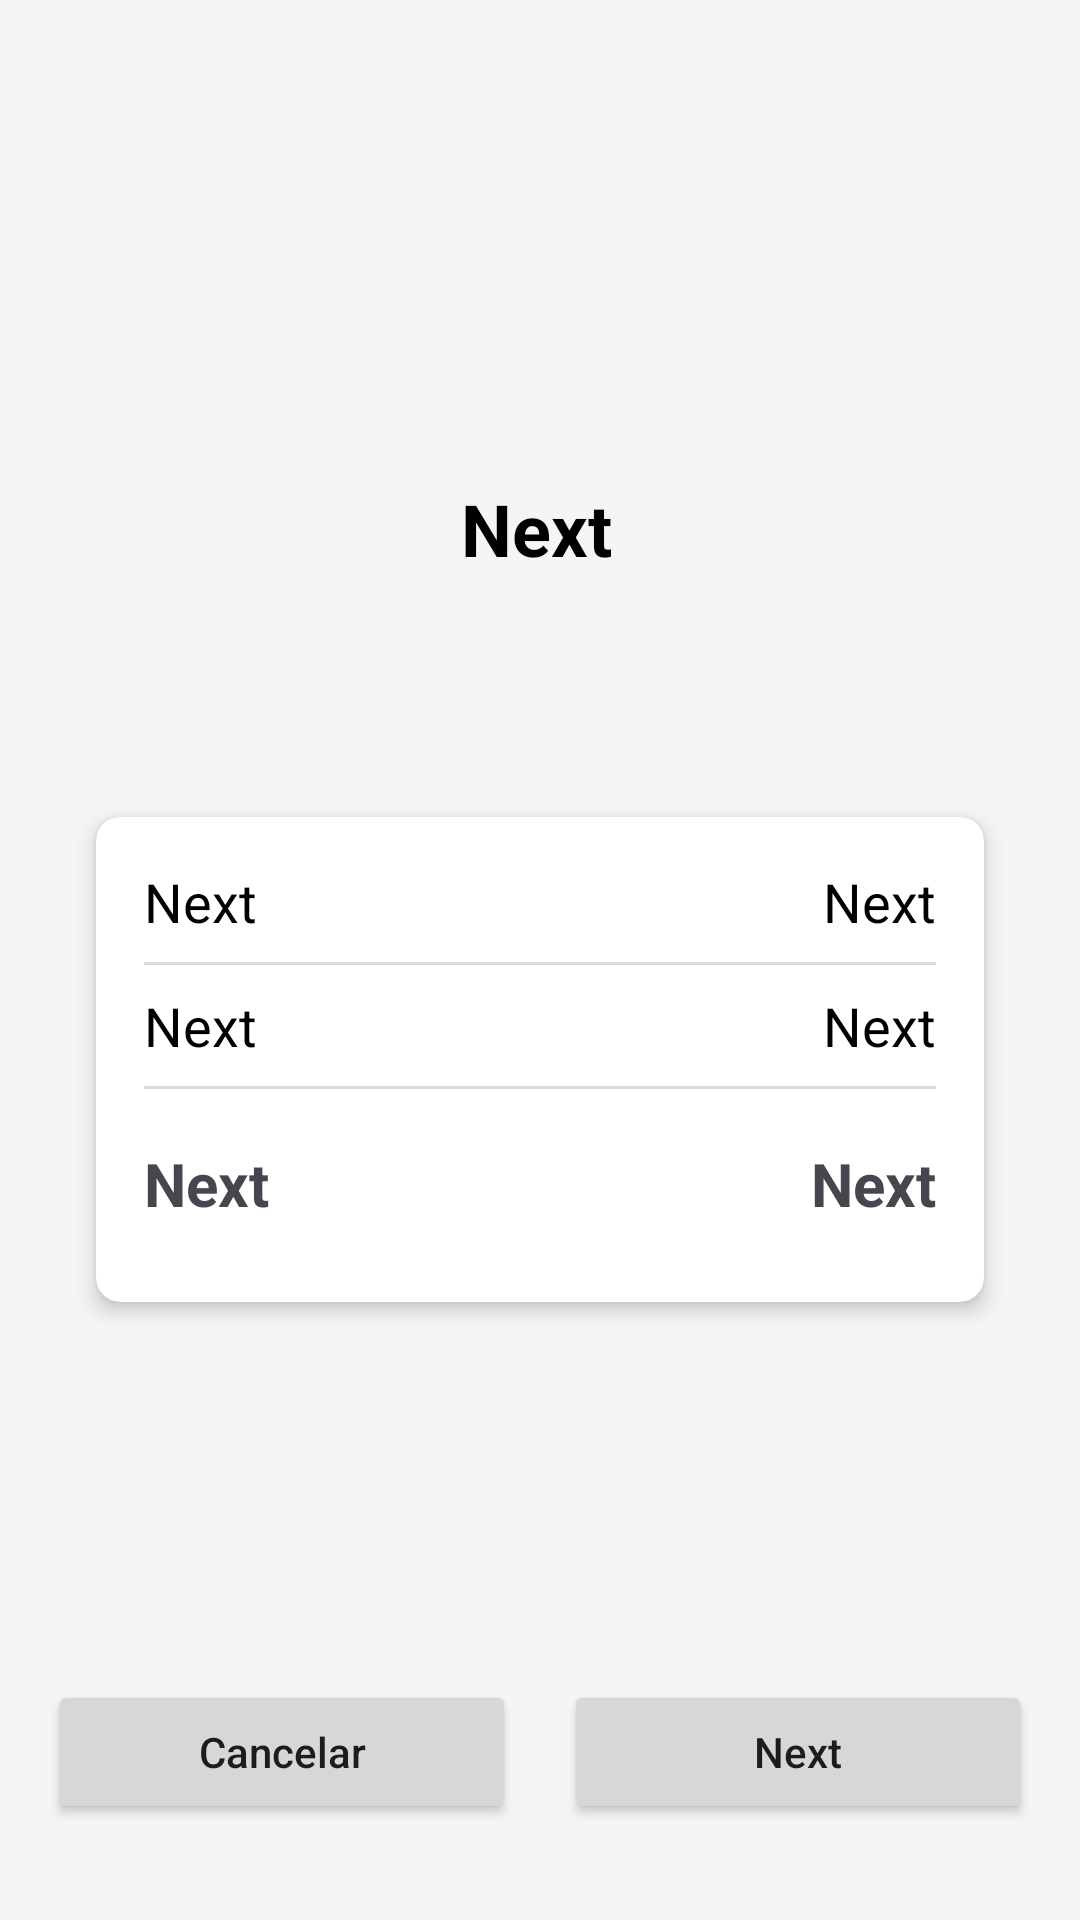

Write the Android layout XML for this screen, with the resource values it uses.
<!-- AndroidManifest.xml: application theme Theme.LaboralKutxaTPV -->
<!-- res/layout/activity_ventana_monto_final.xml -->
<?xml version="1.0" encoding="utf-8"?>
<androidx.constraintlayout.widget.ConstraintLayout
    xmlns:android="http://schemas.android.com/apk/res/android"
    xmlns:app="http://schemas.android.com/apk/res-auto"
    xmlns:tools="http://schemas.android.com/tools"
    android:id="@+id/layoutVentanaMontoFinal"
    android:layout_width="match_parent"
    android:layout_height="match_parent"
    android:background="#F5F5F5"
    android:padding="16dp"
    tools:context=".VentanaMontoFinal">

    
    <TextView
        android:id="@+id/tvTitulo"
        android:layout_width="wrap_content"
        android:layout_height="wrap_content"
        android:layout_marginTop="144dp"
        android:gravity="center"
        android:text="@string/next"
        android:textColor="@android:color/black"
        android:textSize="24sp"
        android:textStyle="bold"
        app:layout_constraintEnd_toEndOf="parent"
        app:layout_constraintHorizontal_bias="0.496"
        app:layout_constraintStart_toStartOf="parent"
        app:layout_constraintTop_toTopOf="parent"
        tools:text="Resumen de Operación" />

    
    <androidx.cardview.widget.CardView
        android:id="@+id/cardResumen"
        android:layout_width="0dp"
        android:layout_height="wrap_content"
        android:layout_marginHorizontal="16dp"
        android:layout_marginTop="80dp"
        app:cardCornerRadius="8dp"
        app:cardElevation="4dp"
        app:layout_constraintEnd_toEndOf="parent"
        app:layout_constraintHorizontal_bias="0.468"
        app:layout_constraintStart_toStartOf="parent"
        app:layout_constraintTop_toBottomOf="@id/tvTitulo">

        
        <LinearLayout
            android:layout_width="match_parent"
            android:layout_height="match_parent"
            android:orientation="vertical"
            android:padding="16dp">

            
            <LinearLayout
                android:layout_width="match_parent"
                android:layout_height="wrap_content"
                android:orientation="horizontal">

                <TextView
                    android:id="@+id/tvMontoInicialLabel"
                    android:layout_width="0dp"
                    android:layout_height="wrap_content"
                    android:layout_weight="1"
                    android:text="@string/next"
                    android:textColor="@android:color/black"
                    android:textSize="18sp"
                    tools:text="Monto inicial:" />

                <TextView
                    android:id="@+id/tvMontoInicial"
                    android:layout_width="wrap_content"
                    android:layout_height="wrap_content"
                    android:text="@string/next"
                    android:textColor="@android:color/black"
                    android:textSize="18sp"
                    tools:text="100.00 €" />
            </LinearLayout>

            
            <View
                android:layout_width="match_parent"
                android:layout_height="1dp"
                android:layout_marginVertical="8dp"
                android:background="#DADADA" />

            
            <LinearLayout
                android:layout_width="match_parent"
                android:layout_height="wrap_content"
                android:orientation="horizontal">

                <TextView
                    android:id="@+id/tvDescuentoLabel"
                    android:layout_width="0dp"
                    android:layout_height="wrap_content"
                    android:layout_weight="1"
                    android:text="@string/next"
                    android:textColor="@android:color/black"
                    android:textSize="18sp"
                    tools:text="Descuento:" />

                <TextView
                    android:id="@+id/tvDescuento"
                    android:layout_width="wrap_content"
                    android:layout_height="wrap_content"
                    android:text="@string/next"
                    android:textColor="@android:color/black"
                    android:textSize="18sp"
                    tools:text="10.00 €" />
            </LinearLayout>

            
            <View
                android:layout_width="match_parent"
                android:layout_height="1dp"
                android:layout_marginVertical="8dp"
                android:background="#DADADA" />

            
            <LinearLayout
                android:layout_width="match_parent"
                android:layout_height="wrap_content"
                android:orientation="horizontal"
                android:paddingVertical="10dp">

                <TextView
                    android:id="@+id/tvMontoFinalLabel"
                    android:layout_width="0dp"
                    android:layout_height="wrap_content"
                    android:layout_weight="1"
                    android:text="@string/next"
                    android:textSize="20sp"
                    android:textStyle="bold"
                    tools:text="Monto Final:" />

                <TextView
                    android:id="@+id/tvMontoFinal"
                    android:layout_width="wrap_content"
                    android:layout_height="wrap_content"
                    android:text="@string/next"
                    android:textSize="20sp"
                    android:textStyle="bold"
                    tools:text="90.00 €" />
            </LinearLayout>

        </LinearLayout>
    </androidx.cardview.widget.CardView>

    
    <LinearLayout
        android:layout_width="match_parent"
        android:layout_height="wrap_content"
        android:orientation="horizontal"
        android:layout_marginBottom="16dp"
        app:layout_constraintBottom_toBottomOf="parent"
        app:layout_constraintStart_toStartOf="parent"
        app:layout_constraintEnd_toEndOf="parent">

        
        <Button
            android:id="@+id/btnCancelar"
            android:layout_width="0dp"
            android:layout_height="wrap_content"
            android:layout_weight="1"
            android:text="Cancelar"
            android:textAllCaps="false"
            android:layout_marginEnd="8dp"/>

        
        <Button
            android:id="@+id/btnContinuar"
            android:layout_width="0dp"
            android:layout_height="wrap_content"
            android:layout_weight="1"
            android:text="@string/next"
            android:textAllCaps="false"
            android:layout_marginStart="8dp"
            tools:text="Finalizar Compra" />

    </LinearLayout>

</androidx.constraintlayout.widget.ConstraintLayout>
<!-- resources referenced by this layout -->
<resources>
  <string name="next">Next</string>
  <style name="Theme.LaboralKutxaTPV" parent="Base.Theme.LaboralKutxaTPV" />
  <style name="Base.Theme.LaboralKutxaTPV" parent="Theme.Material3.DayNight.NoActionBar">
      
      
    </style>
</resources>
